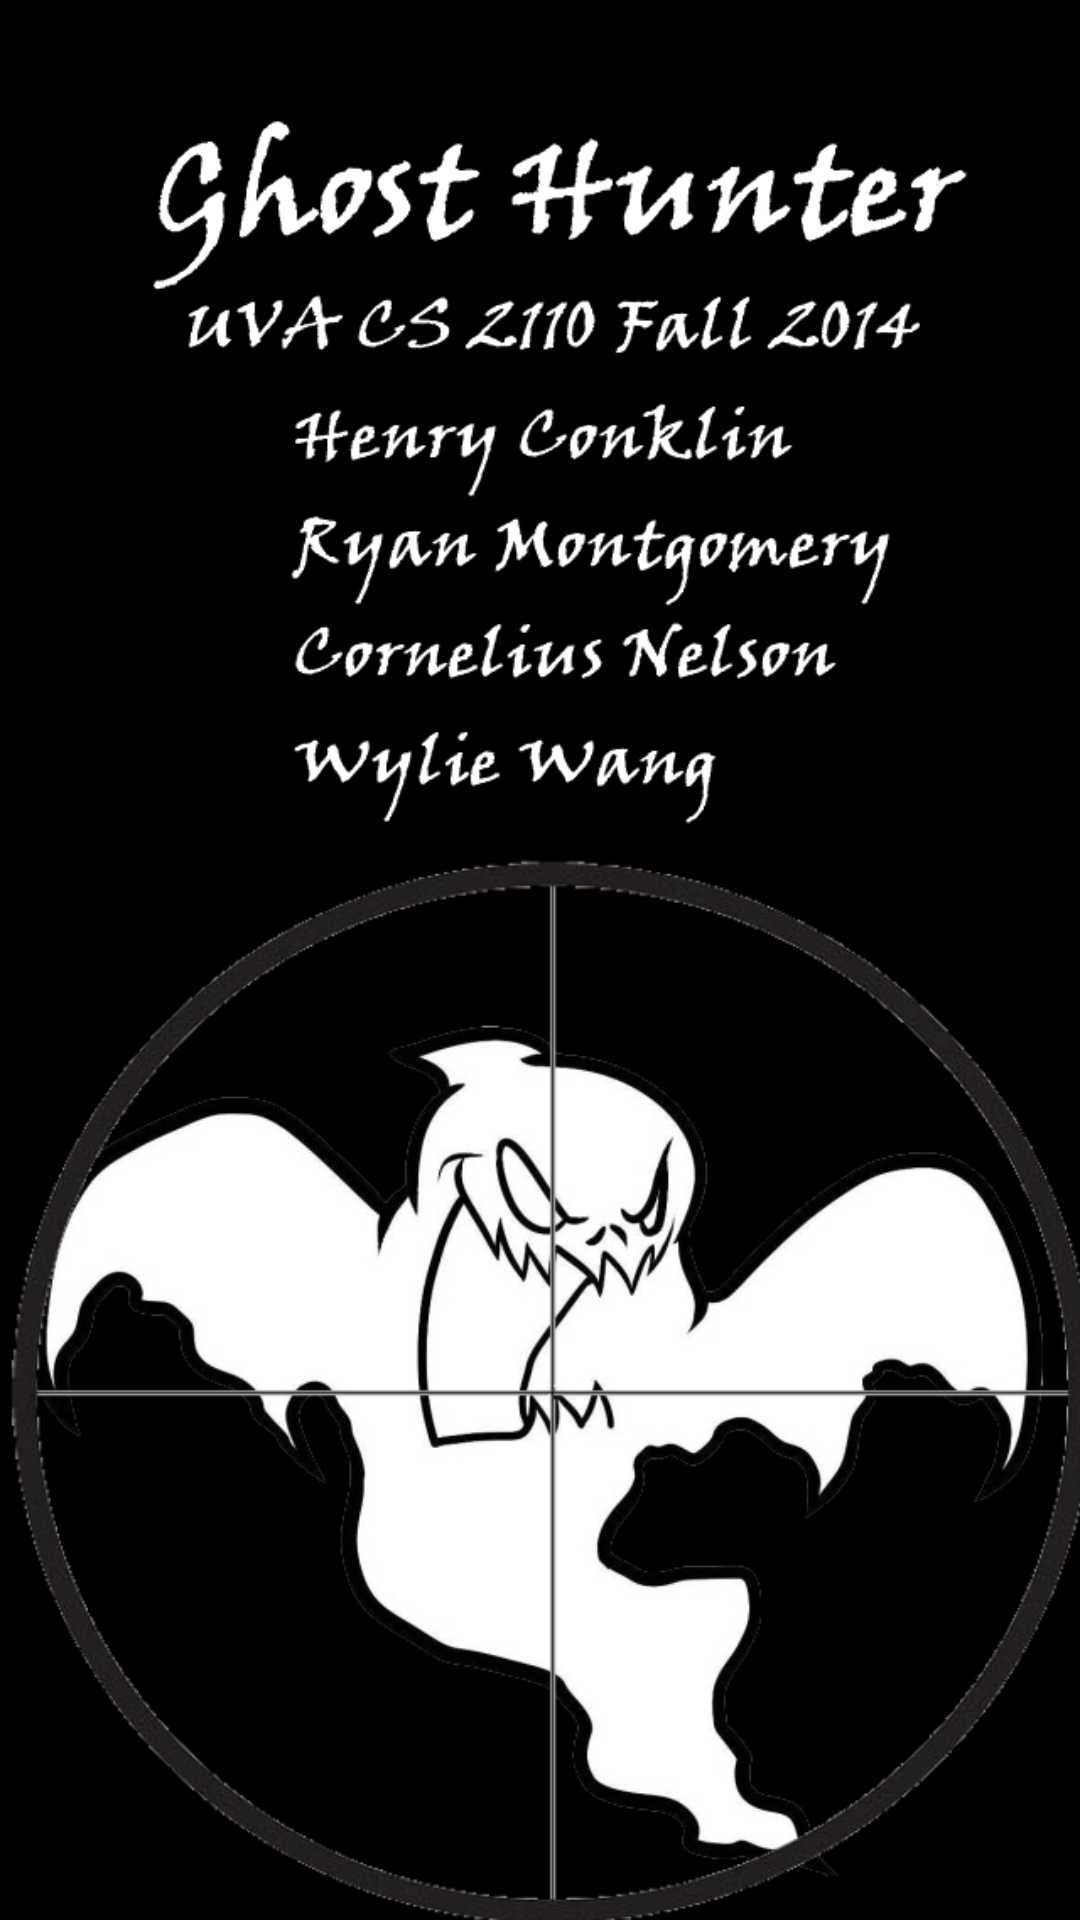

The Android layout XML behind this screen, and the referenced resources:
<!-- AndroidManifest.xml: application theme AppTheme -->
<!-- res/layout/activity_splash_screen.xml -->
<?xml version="1.0" encoding="utf-8"?>
<LinearLayout xmlns:android="http://schemas.android.com/apk/res/android"
    android:layout_width="fill_parent"
    android:layout_height="fill_parent"
    android:padding="0dp"
    android:fadingEdge="none"
    android:scrollbars="none"
    android:id="@+id/theSplashLayout"
    android:layout_gravity="center" 
    android:fillViewport="true"
    >
    <ImageView 
        android:contentDescription="@string/desc"
        android:layout_width="fill_parent" 
        android:layout_height="fill_parent" 
        android:id="@+id/SplashImageView"      
        android:src="@drawable/mysplash"   
        android:scaleType="fitXY"   
        >
    </ImageView>
    

</LinearLayout>
<!-- resources referenced by this layout -->
<resources>
  <!-- drawable mysplash: png bitmap (drawable-hdpi, 160584 bytes) -->
  <string name="desc">This is the Splash Screen.</string>
  <style name="AppTheme" parent="AppBaseTheme">
  
          
          <item name="android:windowNoTitle">true</item>
          <item name="android:windowFullscreen">true</item>
      </style>
  <style name="AppBaseTheme" parent="android:Theme.Light">
          
      </style>
</resources>
